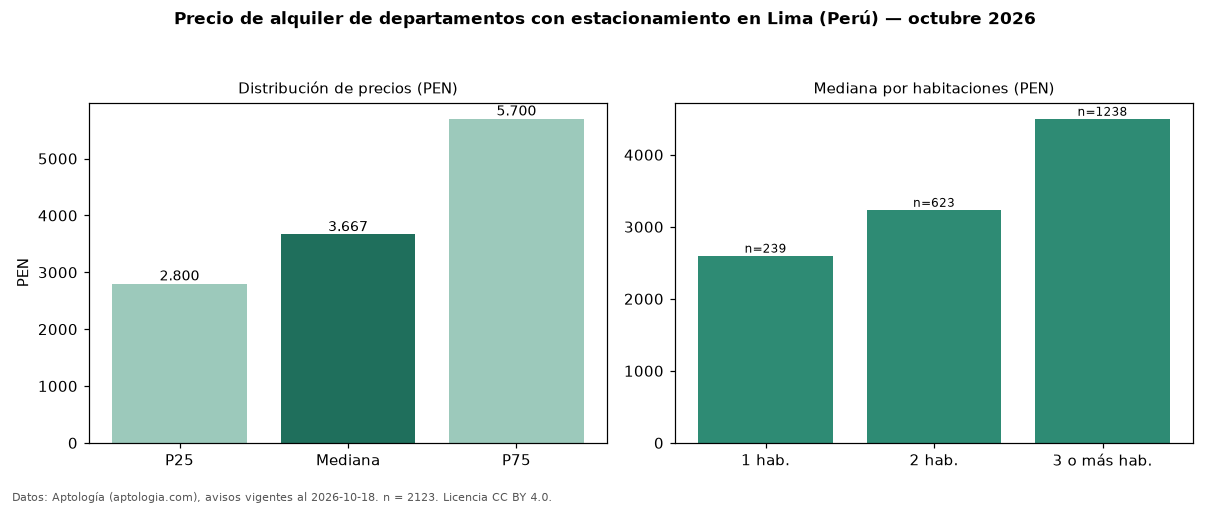

The data file committed next to this chart (first rows):
seccion, metrica, valor, moneda, n
filtro, parq1, con estacionamiento, , 2123
precio, p25, 2800, PEN, 2123
precio, mediana, 3667, PEN, 2123
precio, p75, 5700, PEN, 2123
precio, minimo, 850.0, PEN, 2123
precio, maximo, 19325, PEN, 2123
m2, mediana_precio_m2, 33.68, PEN, 2091
m2, area_mediana_m2, 117.0, m2, 2091
admin, mediana_admin_mes, 350.0, PEN, 511
banos, mediana_banos, 2.0, , 
parqueadero, pct_con_parqueadero, 100.0, %, 2123
habitaciones, 1, 2600, PEN, 239
habitaciones, 2, 3236, PEN, 623
habitaciones, 3+, 4500, PEN, 1238
fuente, fecha_datos, 2026-10-18, , 
fuente, atribucion, https://www.aptologia.com/pe/alquiler/li…, , 
fuente, licencia, CC BY 4.0, , 
